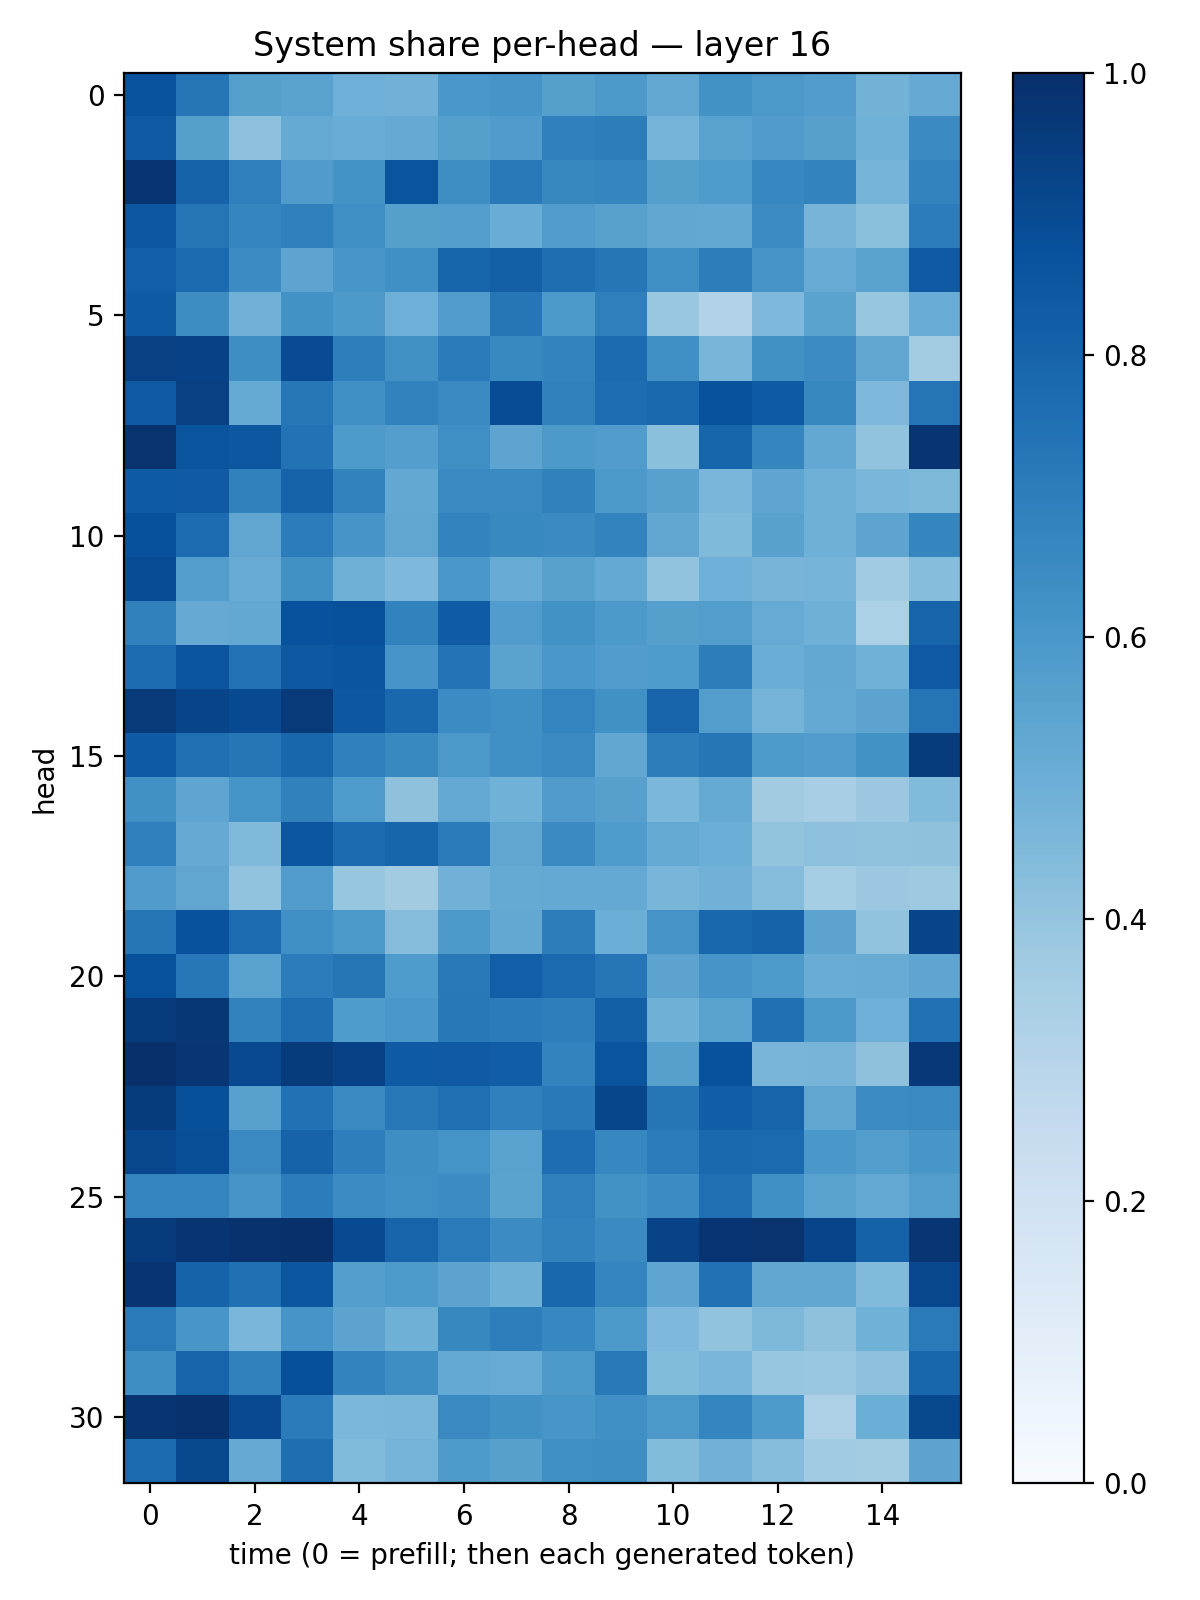

Data behind this chart, as committed beside it:
0.8644313, 0.7287329, 0.564357, 0.55308384, 0.49551094, 0.48369992, 0.59872365, 0.6087823, 0.5654359, 0.59042877, 0.52645594, 0.62300086, 0.59435827, 0.57472944, 0.47801667, 0.51406157
0.8379, 0.5627, 0.4157, 0.5186, 0.5075, 0.515, 0.5651, 0.5795, 0.6922, 0.6999, 0.4744, 0.5518, 0.5789, 0.5618, 0.4844, 0.6488
0.9787, 0.803, 0.6926, 0.5787, 0.621, 0.8631, 0.6369, 0.717, 0.6616, 0.6714, 0.5628, 0.5834, 0.6647, 0.6773, 0.476, 0.6768
0.8495, 0.737, 0.6694, 0.6877, 0.6332, 0.5636, 0.5741, 0.5054, 0.5743, 0.5554, 0.5279, 0.5258, 0.6482, 0.4719, 0.4219, 0.7056
0.818, 0.7739, 0.6459, 0.5399, 0.6035, 0.632, 0.7968, 0.8156, 0.7604, 0.7291, 0.6338, 0.7014, 0.61, 0.5093, 0.5515, 0.8375
0.8323, 0.6435, 0.4807, 0.6212, 0.5923, 0.4946, 0.5772, 0.7281, 0.5926, 0.693, 0.385, 0.3103, 0.4511, 0.5484, 0.3925, 0.5049
0.9372, 0.9259, 0.6394, 0.8931, 0.6965, 0.6281, 0.7092, 0.6575, 0.678, 0.77, 0.6291, 0.4661, 0.6255, 0.6448, 0.5342, 0.3559
0.8399, 0.9374, 0.5184, 0.7229, 0.6318, 0.6801, 0.6535, 0.8869, 0.684, 0.7629, 0.7784, 0.8697, 0.8325, 0.6639, 0.4495, 0.7363
0.9867, 0.8611, 0.8502, 0.7449, 0.5867, 0.5684, 0.6332, 0.54, 0.5934, 0.5752, 0.4182, 0.7933, 0.6682, 0.527, 0.4026, 0.9769
0.8344, 0.8398, 0.6846, 0.8033, 0.6814, 0.5257, 0.6525, 0.6532, 0.6858, 0.5934, 0.5584, 0.4616, 0.5385, 0.4902, 0.4615, 0.4555
0.8782, 0.7683, 0.5318, 0.7033, 0.6071, 0.5351, 0.6782, 0.6582, 0.6523, 0.6794, 0.5309, 0.4485, 0.5563, 0.4912, 0.5429, 0.6686
0.8881, 0.5739, 0.5109, 0.6277, 0.4914, 0.4531, 0.6007, 0.5096, 0.556, 0.5206, 0.406, 0.4944, 0.4697, 0.4729, 0.366, 0.4299
0.6852, 0.5141, 0.5256, 0.8711, 0.877, 0.6821, 0.8315, 0.5751, 0.6219, 0.5924, 0.5651, 0.5732, 0.5091, 0.4884, 0.3307, 0.7982
0.7685, 0.8562, 0.7435, 0.8439, 0.8561, 0.6063, 0.7422, 0.5485, 0.6, 0.5757, 0.5858, 0.6993, 0.5038, 0.5258, 0.4878, 0.8435
0.9636, 0.9205, 0.8978, 0.9616, 0.851, 0.7856, 0.6452, 0.6309, 0.6729, 0.6263, 0.7981, 0.5715, 0.4755, 0.5222, 0.5455, 0.737
0.8326, 0.7544, 0.7336, 0.791, 0.69, 0.6589, 0.597, 0.6305, 0.6527, 0.5286, 0.6994, 0.7286, 0.5895, 0.5763, 0.6212, 0.9536
0.6258, 0.5355, 0.6144, 0.6844, 0.5848, 0.4136, 0.5232, 0.4865, 0.5792, 0.5601, 0.4603, 0.5185, 0.3628, 0.3459, 0.3806, 0.4438
0.6934, 0.5135, 0.4473, 0.8539, 0.7708, 0.794, 0.7074, 0.5326, 0.6489, 0.5854, 0.5158, 0.4973, 0.3988, 0.4178, 0.41, 0.4112
0.5787, 0.5351, 0.405, 0.5753, 0.3921, 0.3606, 0.4815, 0.5181, 0.5228, 0.522, 0.466, 0.4829, 0.4355, 0.3532, 0.3805, 0.3736
0.7267, 0.8719, 0.7674, 0.632, 0.5959, 0.4346, 0.5933, 0.5268, 0.7026, 0.4964, 0.6115, 0.7859, 0.8027, 0.5447, 0.403, 0.9212
0.8681, 0.7233, 0.5523, 0.7048, 0.7318, 0.585, 0.7156, 0.8174, 0.7767, 0.7269, 0.5432, 0.6073, 0.5871, 0.5059, 0.5104, 0.5386
0.9568, 0.97, 0.6822, 0.7609, 0.5845, 0.601, 0.72, 0.7094, 0.6959, 0.8131, 0.4901, 0.5545, 0.7531, 0.5919, 0.493, 0.7493
0.9988, 0.975, 0.8996, 0.9563, 0.9281, 0.8322, 0.8367, 0.8221, 0.6758, 0.8599, 0.5605, 0.8734, 0.4679, 0.472, 0.4134, 0.9678
0.9544, 0.879, 0.5577, 0.7468, 0.6545, 0.7203, 0.7561, 0.6883, 0.7185, 0.9113, 0.7336, 0.821, 0.7983, 0.5325, 0.6447, 0.6531
0.9073, 0.8836, 0.6544, 0.8024, 0.6966, 0.6379, 0.6158, 0.5543, 0.7653, 0.6677, 0.7055, 0.7813, 0.7755, 0.5996, 0.5733, 0.6019
0.6756, 0.6737, 0.6121, 0.7056, 0.6475, 0.6348, 0.6449, 0.548, 0.6949, 0.6249, 0.6455, 0.7568, 0.6324, 0.5541, 0.522, 0.5727
0.9556, 0.9803, 0.9908, 0.998, 0.8966, 0.7971, 0.714, 0.6477, 0.6806, 0.6494, 0.9225, 0.9837, 0.986, 0.918, 0.8066, 0.9742
0.9772, 0.8032, 0.7537, 0.8548, 0.5693, 0.5867, 0.5457, 0.4891, 0.7874, 0.6741, 0.5377, 0.7479, 0.5306, 0.5278, 0.4424, 0.9096
0.7118, 0.604, 0.4615, 0.606, 0.5437, 0.4909, 0.6634, 0.6977, 0.6661, 0.5913, 0.4514, 0.4054, 0.4534, 0.4106, 0.4855, 0.7145
0.6376, 0.799, 0.6853, 0.8805, 0.6796, 0.6386, 0.5214, 0.5103, 0.5971, 0.7165, 0.4402, 0.4624, 0.3914, 0.3873, 0.4143, 0.7915
0.983, 0.9919, 0.9, 0.7086, 0.4573, 0.4617, 0.654, 0.6286, 0.6044, 0.6318, 0.5947, 0.6731, 0.5888, 0.3248, 0.4989, 0.9024
0.7767, 0.9043, 0.5136, 0.7588, 0.4417, 0.4763, 0.5871, 0.562, 0.6329, 0.637, 0.4377, 0.4806, 0.437, 0.3663, 0.3573, 0.5463
